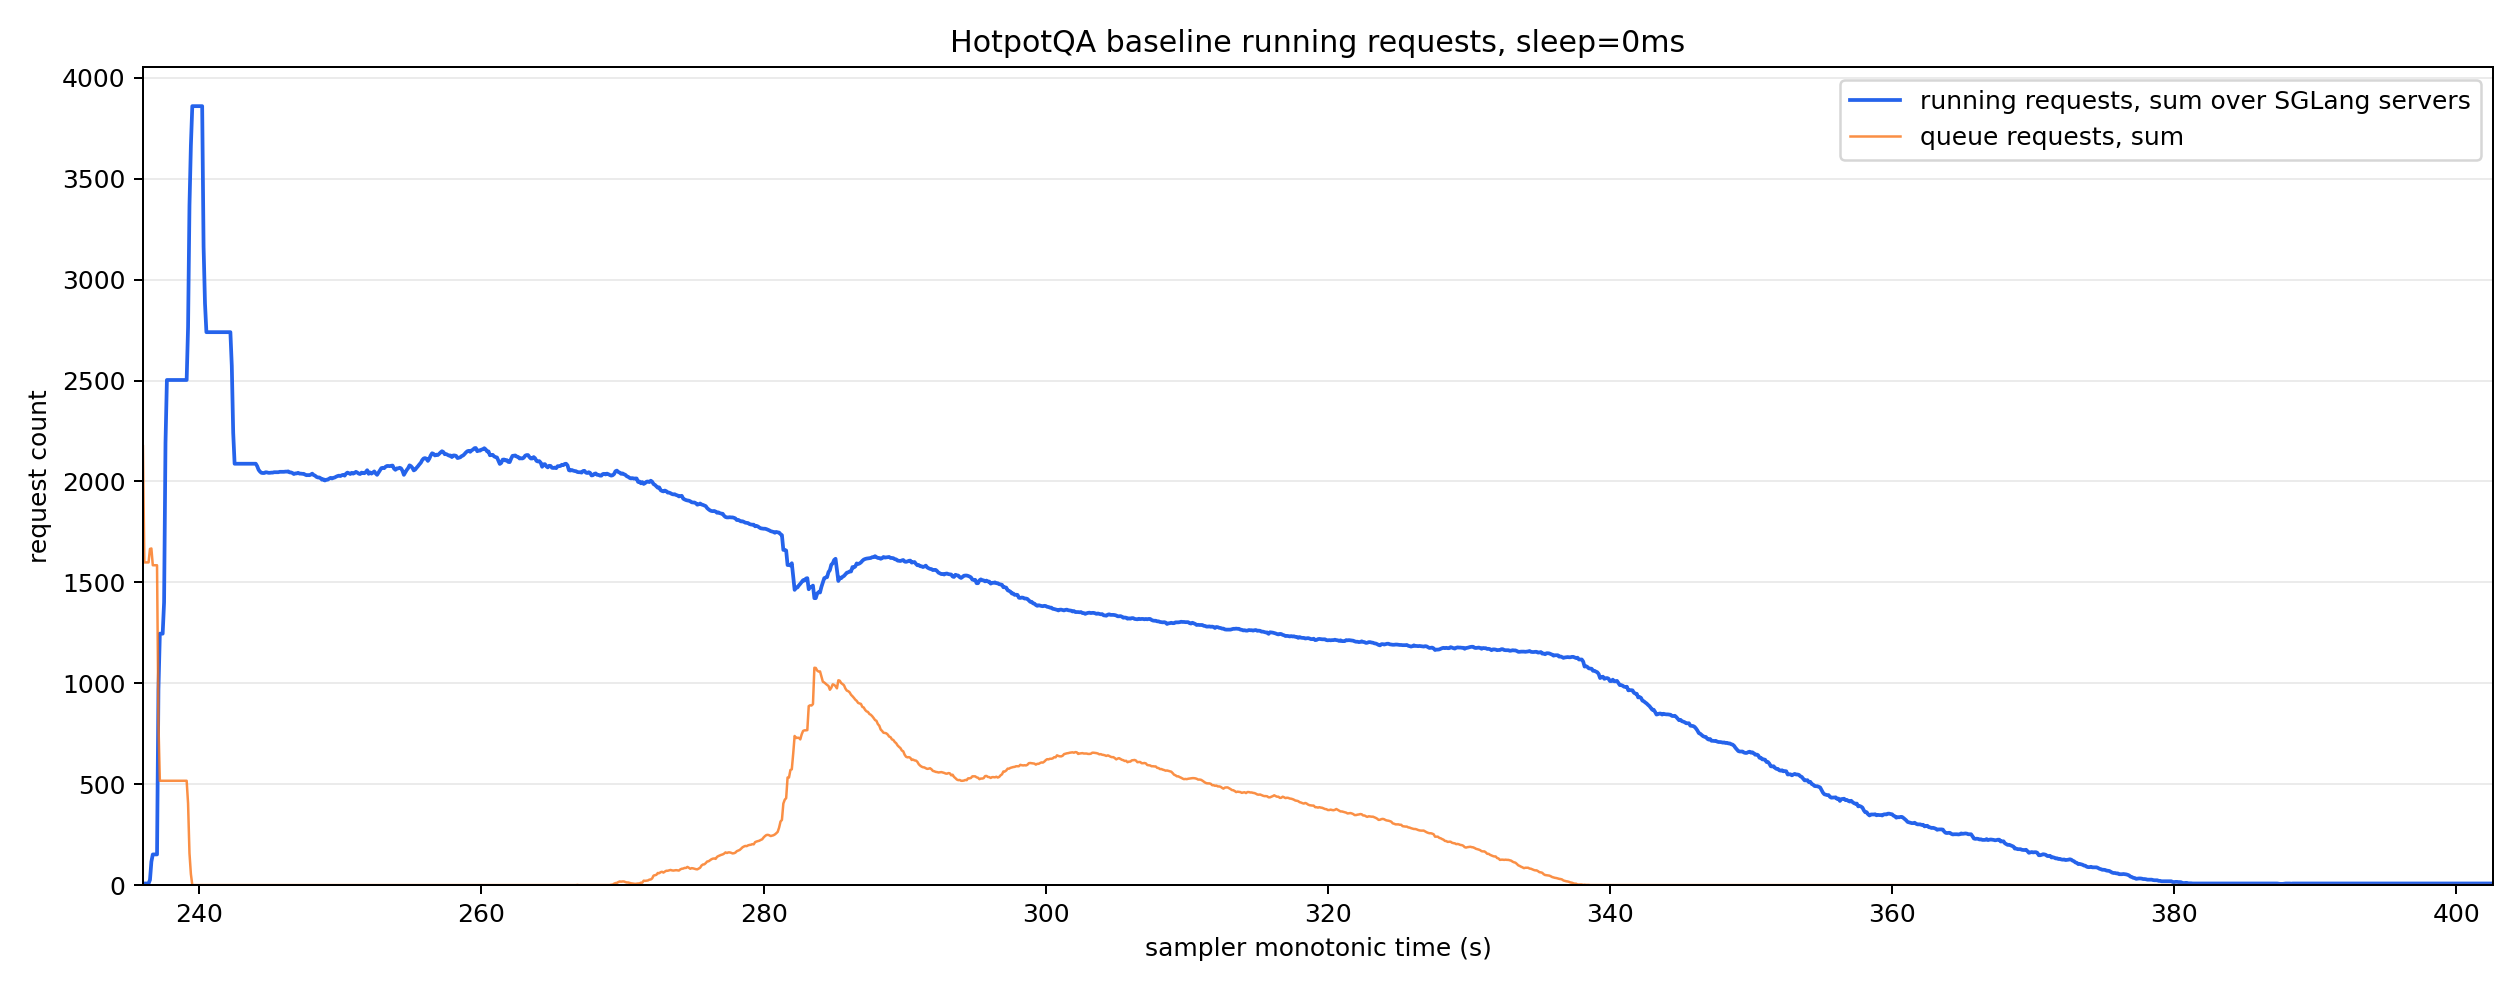

The table this chart was drawn from, first rows:
monotonic_s, running_reqs_sum, queue_reqs_sum, gen_throughput_sum, decode_sum_seq_lens_sum, num_servers_sampled
236.0, 1.0, 2175, 0.0, 0.0, 8
236.1, 8.0, 1599, 0.0, 0.0, 8
236.2, 8.0, 1599, 0.0, 0.0, 8
236.3, 8.0, 1599, 0.0, 0.0, 8
236.4, 8.0, 1599, 0.0, 0.0, 8
236.5, 26.0, 1666, 0.0, 0.0, 8
236.6, 116.0, 1668, 0.0, 0.0, 8
236.7, 152.0, 1585, 0.0, 0.0, 8
236.8, 152.0, 1585, 0.0, 0.0, 8
236.9, 152.0, 1585, 0.0, 0.0, 8
237.0, 152.0, 1585, 0.0, 0.0, 8
237.1, 970.0, 802.0, 0.0, 0.0, 8
237.2, 1246, 517.0, 0.0, 0.0, 8
237.3, 1246, 517.0, 0.0, 0.0, 8
237.4, 1246, 517.0, 0.0, 0.0, 8
237.5, 1401, 517.0, 0.0, 0.0, 8
237.6, 2191, 517.0, 0.0, 0.0, 8
237.7, 2503, 517.0, 0.0, 0.0, 8
237.8, 2503, 517.0, 0.0, 0.0, 8
237.9, 2503, 517.0, 0.0, 0.0, 8
238.0, 2503, 517.0, 0.0, 0.0, 8
238.1, 2503, 517.0, 0.0, 0.0, 8
238.2, 2503, 517.0, 0.0, 0.0, 8
238.3, 2503, 517.0, 0.0, 0.0, 8
238.4, 2503, 517.0, 0.0, 0.0, 8
238.5, 2503, 517.0, 0.0, 0.0, 8
238.6, 2503, 517.0, 0.0, 0.0, 8
238.7, 2503, 517.0, 0.0, 0.0, 8
238.8, 2503, 517.0, 0.0, 0.0, 8
238.9, 2503, 517.0, 0.0, 0.0, 8
239.0, 2503, 517.0, 0.0, 0.0, 8
239.1, 2503, 517.0, 0.0, 0.0, 8
239.2, 2765, 405.0, 0.0, 0.0, 8
239.3, 3368, 158.0, 0.0, 0.0, 8
239.4, 3665, 55.0, 0.0, 0.0, 8
239.5, 3860, 0.0, 0.0, 0.0, 8
239.6, 3860, 0.0, 0.0, 0.0, 8
239.7, 3860, 0.0, 0.0, 0.0, 8
239.8, 3860, 0.0, 0.0, 0.0, 8
239.9, 3860, 0.0, 0.0, 0.0, 8
240.0, 3860, 0.0, 0.0, 0.0, 8
240.1, 3860, 0.0, 0.0, 0.0, 8
240.2, 3860, 0.0, 0.0, 0.0, 8
240.3, 3163, 0.0, 2766, 843367, 8
240.4, 2882, 0.0, 3874, 1180312, 8
240.5, 2740, 0.0, 4439, 1340111, 8
240.6, 2740, 0.0, 4439, 1340111, 8
240.7, 2740, 0.0, 4439, 1340111, 8
240.8, 2740, 0.0, 4439, 1340111, 8
240.9, 2740, 0.0, 4439, 1340111, 8
241.0, 2740, 0.0, 4439, 1340111, 8
241.1, 2740, 0.0, 4439, 1340111, 8
241.2, 2740, 0.0, 4439, 1340111, 8
241.3, 2740, 0.0, 4439, 1340111, 8
241.4, 2740, 0.0, 4439, 1340111, 8
241.5, 2740, 0.0, 4439, 1340111, 8
241.6, 2740, 0.0, 4439, 1340111, 8
241.7, 2740, 0.0, 4439, 1340111, 8
241.8, 2740, 0.0, 4439, 1340111, 8
241.9, 2740, 0.0, 4439, 1340111, 8
... 1,607 more rows
